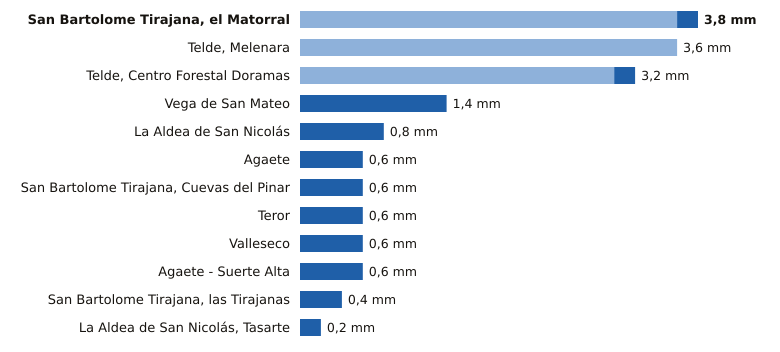

The data file committed next to this chart (first rows):
estacion, provincia, indicativo, mm_6_dias_anteriores, mm_hoy, mm_7_dias, horas_de_hoy
San Bartolome Tirajana, el Matorral, Las Palmas, C639U, 3.6, 0.2, 3.8, 10
Telde, Melenara, Las Palmas, C649R, 3.6, 0.0, 3.6, 10
Telde, Centro Forestal Doramas, Las Palmas, C648N, 3.0, 0.2, 3.2, 10
Vega de San Mateo, Las Palmas, C611E, 0.0, 1.4, 1.4, 11
La Aldea de San Nicolás, Las Palmas, C619Y, 0.0, 0.8, 0.8, 11
Agaete, Las Palmas, C619X, 0.0, 0.6, 0.6, 10
San Bartolome Tirajana, Cuevas del Pinar, Las Palmas, C623I, 0.0, 0.6, 0.6, 11
Teror, Las Palmas, C656V, 0.0, 0.6, 0.6, 9
Valleseco, Las Palmas, C665T, 0.0, 0.6, 0.6, 9
Agaete - Suerte Alta, Las Palmas, C668V, 0.0, 0.6, 0.6, 9
San Bartolome Tirajana, las Tirajanas, Las Palmas, C635B, 0.0, 0.4, 0.4, 10
La Aldea de San Nicolás, Tasarte, Las Palmas, C628B, 0.0, 0.2, 0.2, 11
